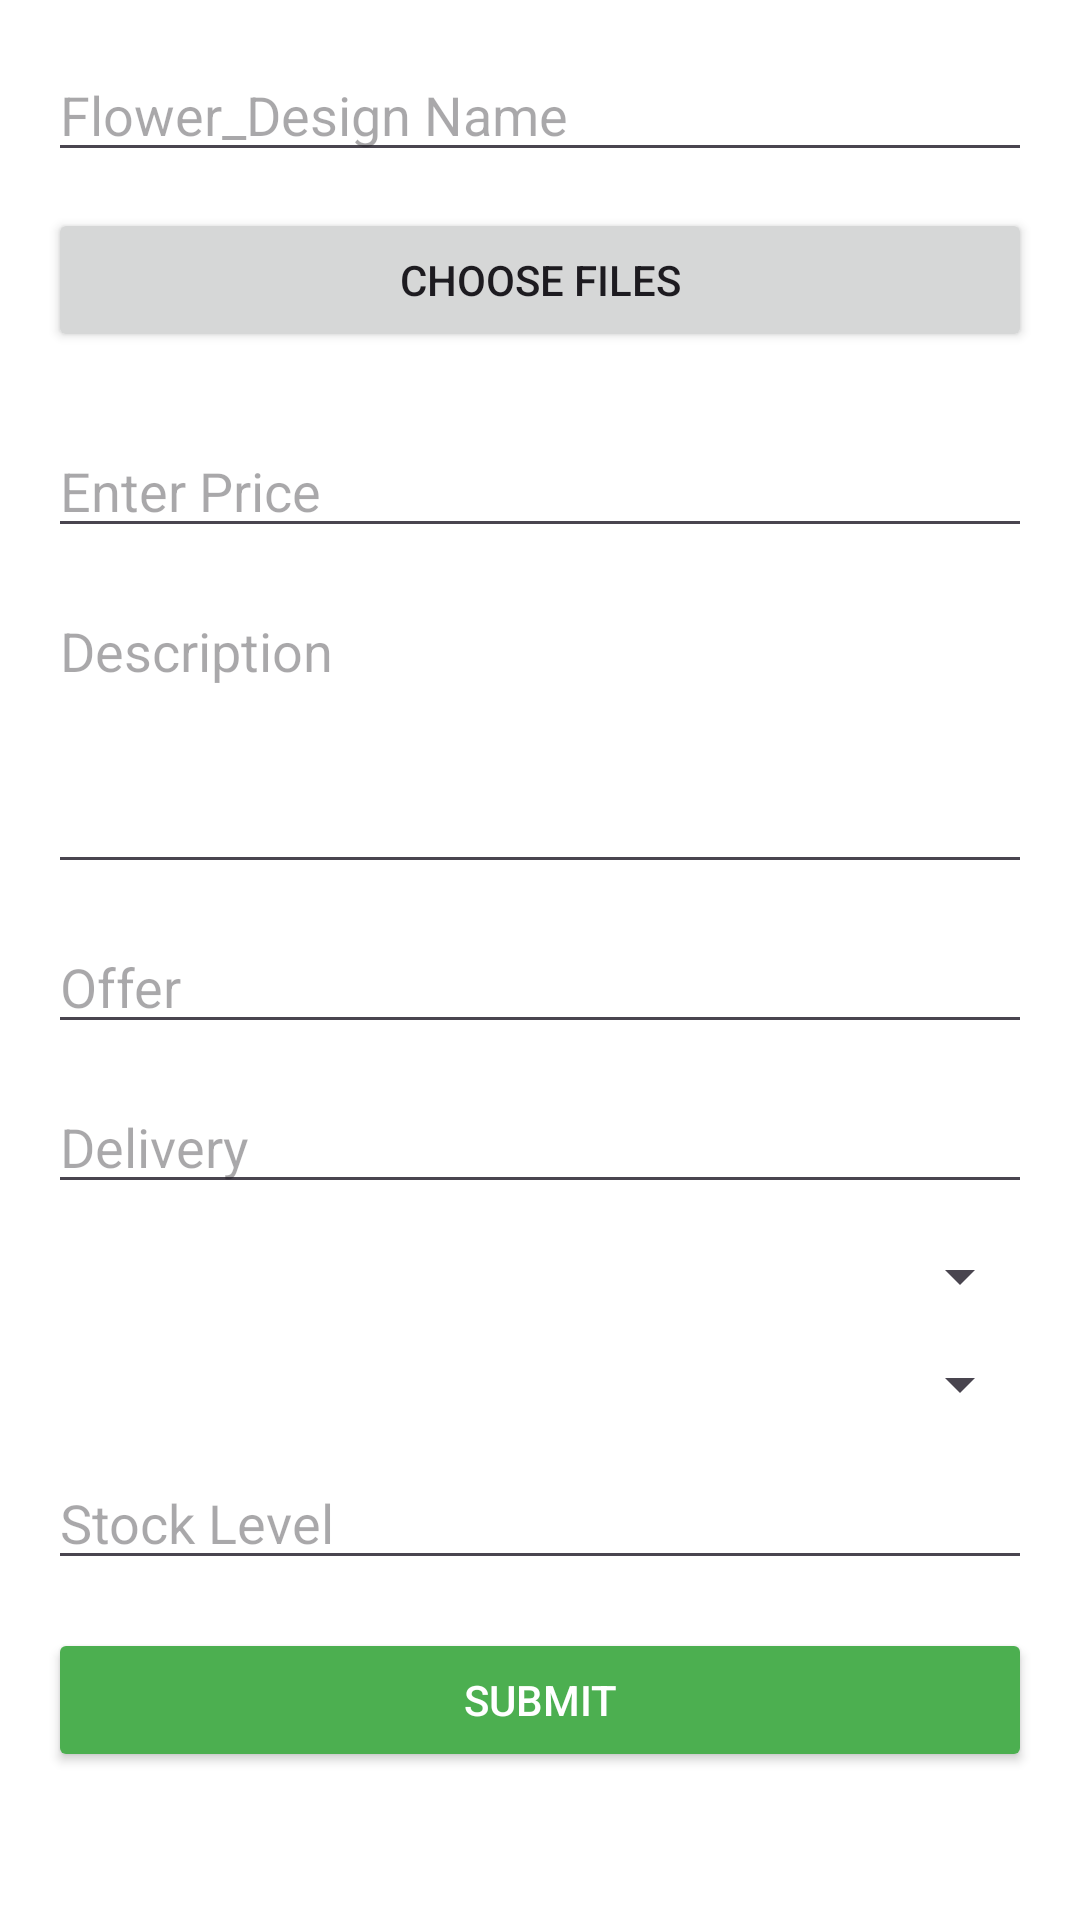

This screen was rendered from an Android layout file. Write that file and the resources it references.
<!-- AndroidManifest.xml: application theme Theme.FreshBlooms -->
<!-- res/layout/fragment_add_product.xml -->
<?xml version="1.0" encoding="utf-8"?>
<ScrollView xmlns:android="http://schemas.android.com/apk/res/android"
    android:layout_width="match_parent"
    android:layout_height="match_parent"
    android:padding="16dp"
    android:background="#FFFFFF">

    <LinearLayout
        android:layout_width="match_parent"
        android:layout_height="wrap_content"
        android:orientation="vertical">

        
        <EditText
            android:id="@+id/etName"
            android:layout_width="match_parent"
            android:layout_height="wrap_content"
            android:hint="Flower_Design Name"
            android:layout_marginBottom="12dp"
            android:inputType="text" />

        
        <Button
            android:id="@+id/btnChooseImage"
            android:layout_width="match_parent"
            android:layout_height="wrap_content"
            android:text="Choose Files"
            android:layout_marginBottom="12dp" />

        
        <HorizontalScrollView
            android:layout_width="match_parent"
            android:layout_height="wrap_content"
            android:layout_marginBottom="12dp">

            <LinearLayout
                android:id="@+id/imagePreviewContainer"
                android:layout_width="wrap_content"
                android:layout_height="wrap_content"
                android:orientation="horizontal" />
        </HorizontalScrollView>

        
        <EditText
            android:id="@+id/etPrice"
            android:layout_width="match_parent"
            android:layout_height="wrap_content"
            android:hint="Enter Price"
            android:inputType="numberDecimal"
            android:layout_marginBottom="12dp" />

        
        <EditText
            android:id="@+id/etDescription"
            android:layout_width="match_parent"
            android:layout_height="100dp"
            android:hint="Description"
            android:gravity="top"
            android:layout_marginBottom="12dp" />

        
        <EditText
            android:id="@+id/etOffer"
            android:layout_width="match_parent"
            android:layout_height="wrap_content"
            android:hint="Offer"
            android:layout_marginBottom="12dp" />

        
        <EditText
            android:id="@+id/etDelivery"
            android:layout_width="match_parent"
            android:layout_height="wrap_content"
            android:hint="Delivery"
            android:layout_marginBottom="12dp" />

        
        <Spinner
            android:id="@+id/spinnerSeason"
            android:layout_width="match_parent"
            android:layout_height="wrap_content"
            android:layout_marginBottom="12dp" />

        
        <Spinner
            android:id="@+id/spinnerCategory"
            android:layout_width="match_parent"
            android:layout_height="wrap_content"
            android:layout_marginBottom="12dp" />

        
        <EditText
            android:id="@+id/etStock"
            android:layout_width="match_parent"
            android:layout_height="wrap_content"
            android:hint="Stock Level"
            android:inputType="number"
            android:layout_marginBottom="16dp" />

        
        <Button
            android:id="@+id/btnSubmit"
            android:layout_width="match_parent"
            android:layout_height="wrap_content"
            android:text="Submit"
            android:backgroundTint="#4CAF50"
            android:textColor="#FFFFFF" />

    </LinearLayout>
</ScrollView>
<!-- resources referenced by this layout -->
<resources>
  <style name="Theme.FreshBlooms" parent="Base.Theme.FreshBlooms" />
  <style name="Base.Theme.FreshBlooms" parent="Theme.Material3.DayNight.NoActionBar">
          
          
      </style>
</resources>
